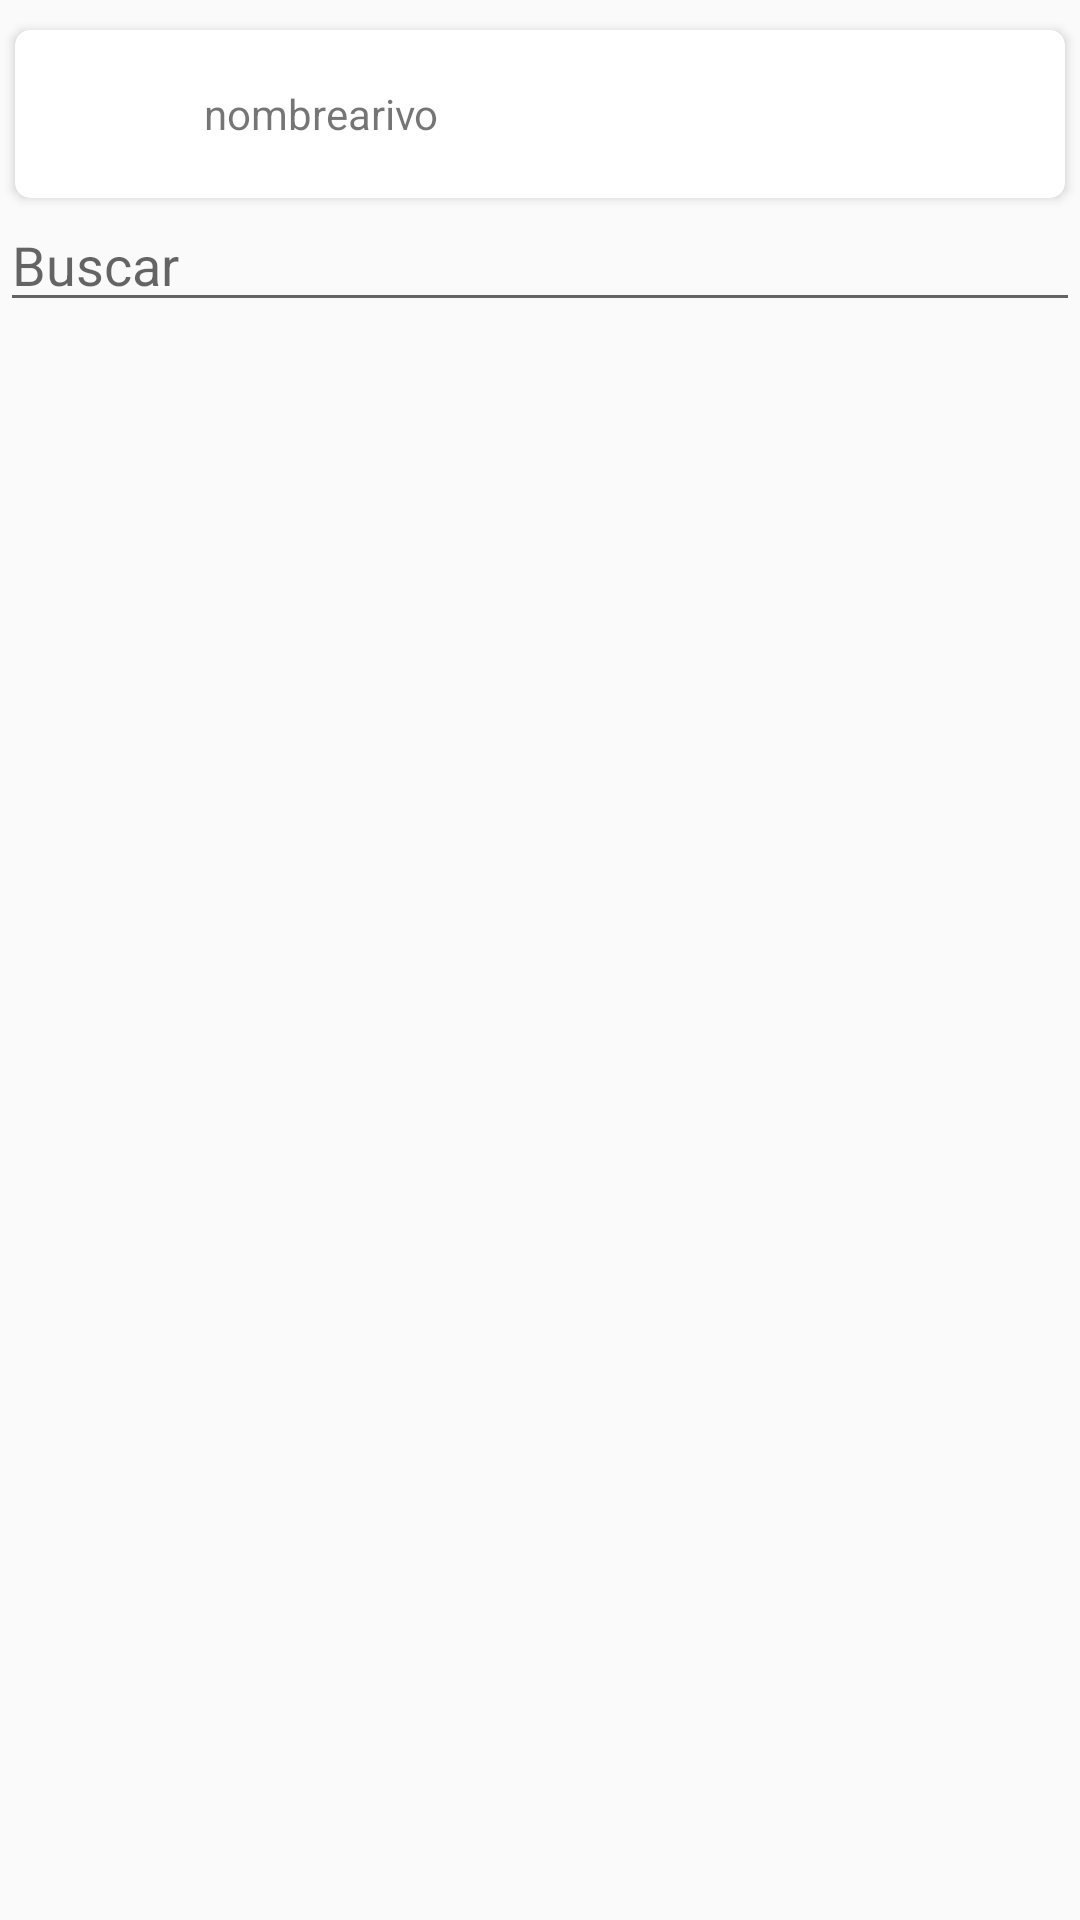

Android layout source for this screen:
<!-- AndroidManifest.xml: application theme AppTheme -->
<!-- res/layout/activity_enviar_archivos.xml -->
<?xml version="1.0" encoding="utf-8"?>
<androidx.constraintlayout.widget.ConstraintLayout xmlns:android="http://schemas.android.com/apk/res/android"
    xmlns:app="http://schemas.android.com/apk/res-auto"
    xmlns:tools="http://schemas.android.com/tools"
    android:layout_width="match_parent"
    android:layout_height="match_parent"
    tools:context=".activitys.Enviar_archivosActivity">


    <LinearLayout
        android:orientation="vertical"
        android:layout_width="match_parent"
        android:layout_height="match_parent">


        <androidx.cardview.widget.CardView
            android:layout_width="match_parent"
            android:layout_height="wrap_content"
            app:cardCornerRadius="5dp"
            android:layout_marginTop="10dp"
            android:layout_marginLeft="5dp"
            android:layout_marginRight="5dp">
            <LinearLayout
                android:padding="3dp"
                android:orientation="horizontal"
                android:layout_width="match_parent"
                android:layout_height="wrap_content">
                <ImageView
                    android:id="@+id/id_imgearchivo"
                    android:src="@mipmap/ic_launcher"
                    android:layout_width="50dp"
                    android:layout_height="50dp">

                </ImageView>
                <TextView
                    android:id="@+id/id_etnombrearchhivo"
                    android:text="nombrearivo"
                    android:layout_gravity="center"
                    android:layout_marginLeft="10dp"
                    android:layout_width="wrap_content"
                    android:layout_height="wrap_content">

                </TextView>

            </LinearLayout>
        </androidx.cardview.widget.CardView>
        <EditText
            android:hint="Buscar"
            android:layout_width="match_parent"
            android:layout_height="wrap_content">

        </EditText>

        <androidx.recyclerview.widget.RecyclerView

            android:id="@+id/recuclercolegasenviar"
            android:layout_marginTop="10dp"
            android:layout_width="match_parent"
            android:layout_height="match_parent">

        </androidx.recyclerview.widget.RecyclerView>

    </LinearLayout>
</androidx.constraintlayout.widget.ConstraintLayout>
<!-- resources referenced by this layout -->
<resources>
  <style name="AppTheme" parent="Theme.AppCompat.Light.DarkActionBar">
          
          <item name="colorPrimary">@color/colorPrimary</item>
          <item name="colorPrimaryDark">@color/colorPrimaryDark</item>
          <item name="colorAccent">@color/colorAccent</item>
      </style>
  <color name="colorPrimary">#0569C3</color>
  <color name="colorPrimaryDark">#00574B</color>
  <color name="colorAccent">#D81B60</color>
</resources>
